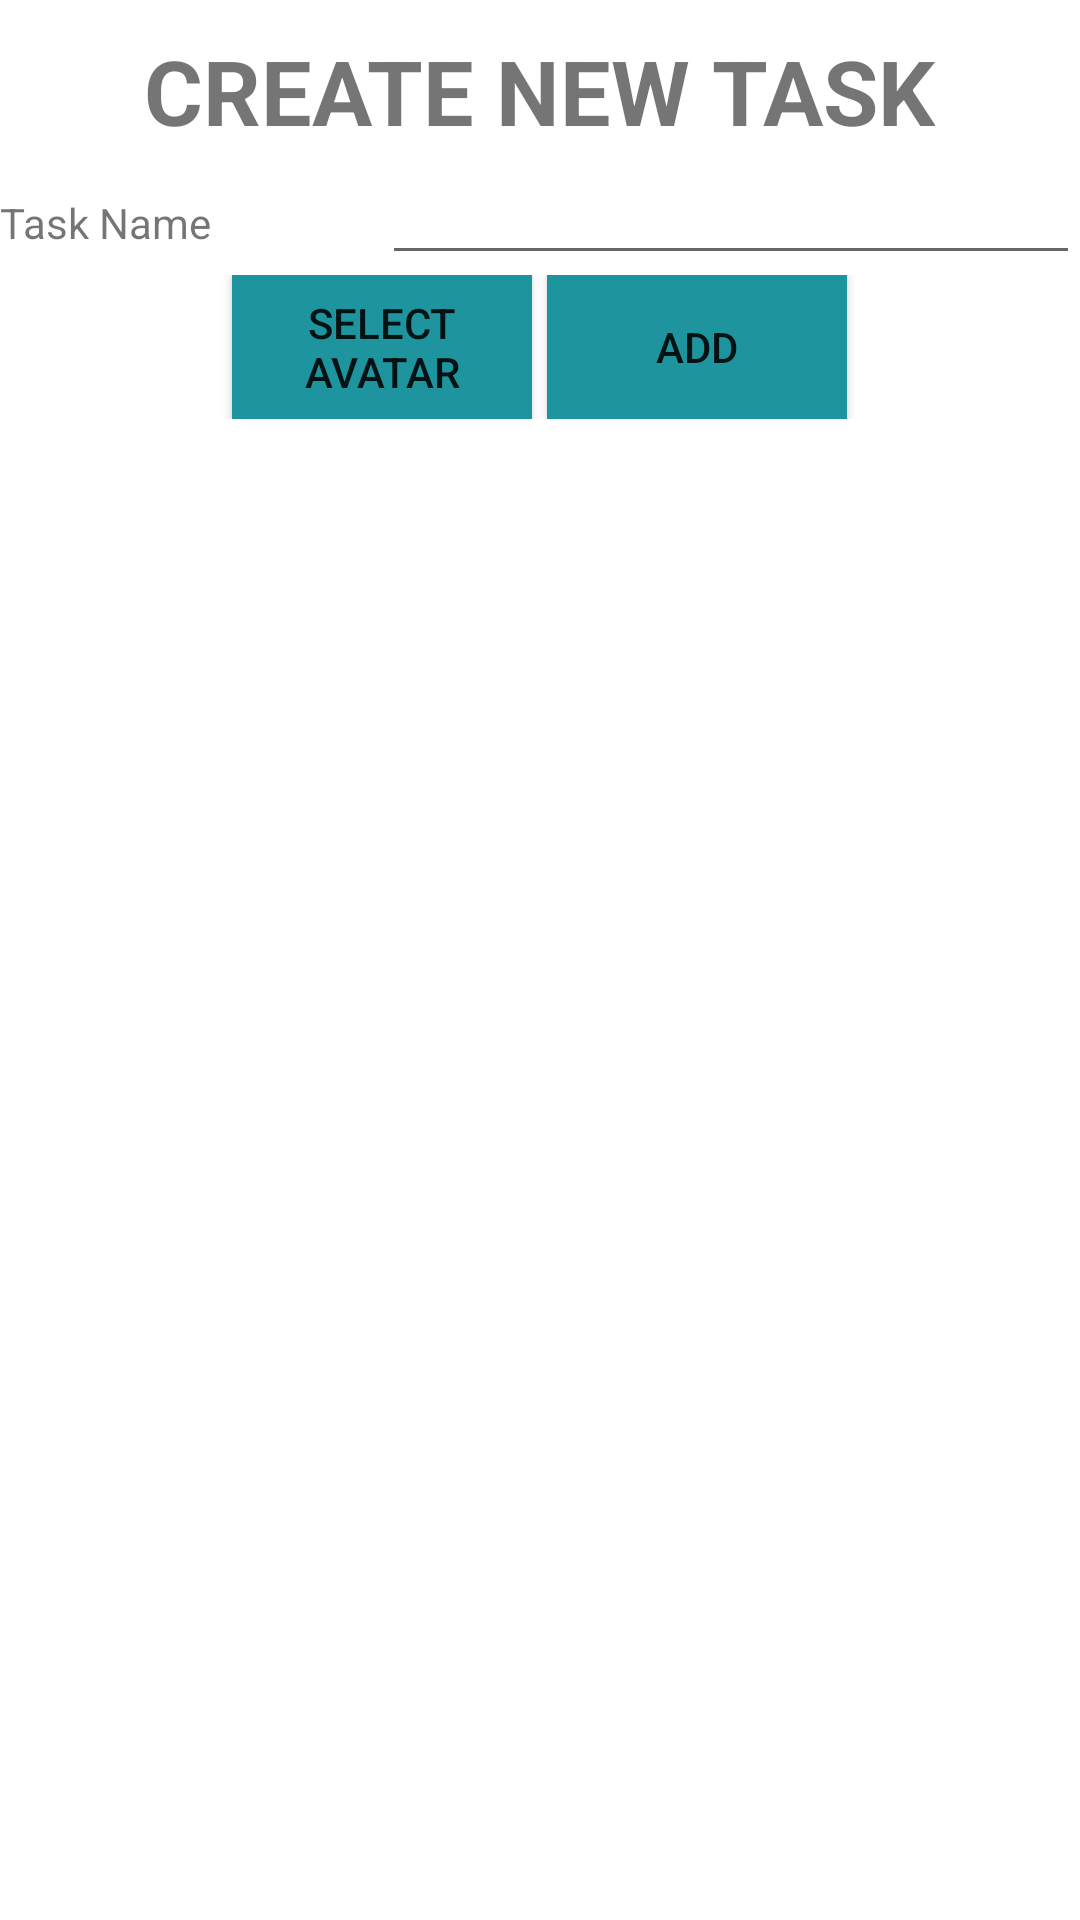

Layout XML and referenced resources for this Android screen:
<!-- AndroidManifest.xml: application theme AppTheme -->
<!-- res/layout/new_task_layout.xml -->
<?xml version="1.0" encoding="utf-8"?>
<LinearLayout xmlns:android="http://schemas.android.com/apk/res/android"
    android:layout_width="match_parent"
    android:layout_height="match_parent"
    android:orientation="vertical">
    <TextView
        android:layout_width="wrap_content"
        android:layout_height="wrap_content"
        android:layout_gravity="center"
        android:layout_marginTop="10dp"
        android:text="CREATE NEW TASK"
        android:textSize="30dp"
        android:textStyle="bold" />

    <LinearLayout
        android:layout_width="match_parent"
        android:layout_height="wrap_content"
        android:orientation="horizontal">

        <TextView
            android:text="Task Name"
            android:layout_width="wrap_content"
            android:layout_height="wrap_content"
            android:layout_weight="1.96"
             />

        <EditText
            android:id="@+id/nNameTask"
            android:layout_width="wrap_content"
            android:layout_height="wrap_content"
            android:layout_weight="0.77"
            android:ems="10"
            android:inputType="textEmailAddress" />

    </LinearLayout>

    <LinearLayout
        android:layout_width="match_parent"
        android:layout_height="wrap_content"
        android:gravity="center"
        android:orientation="horizontal">
        <Button
            android:id="@+id/nSelectAvatar"
            android:text="Select Avatar"
            android:layout_width="100dp"
            android:layout_height="wrap_content"
            android:background="@color/colorSignUp"
            />
        <Button
            android:id="@+id/nAddTask"
            android:layout_width="100dp"
            android:layout_marginLeft="5dp"
            android:layout_height="wrap_content"
            android:background="@color/colorSignUp"
            android:text="Add" />

    </LinearLayout>




</LinearLayout>
<!-- resources referenced by this layout -->
<resources>
  <color name="colorSignUp">#1e949e</color>
</resources>
